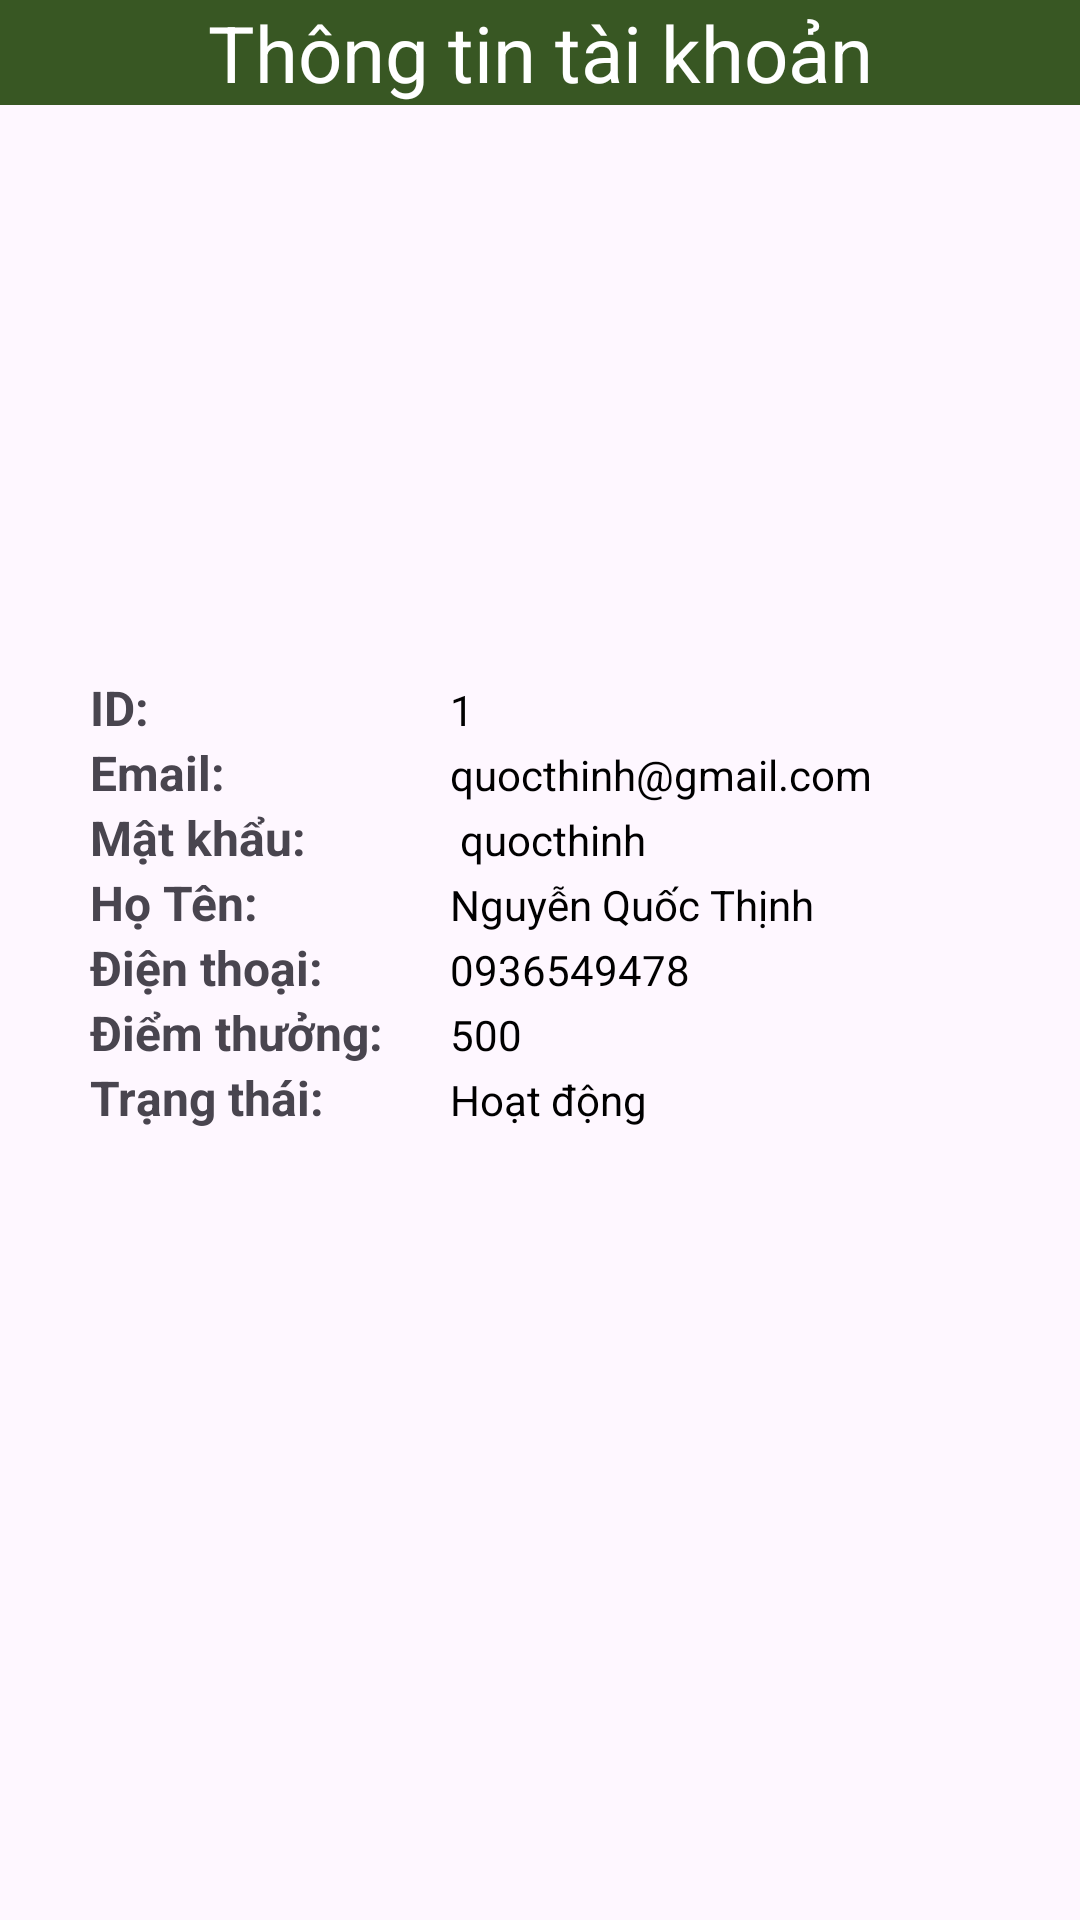

The Android layout XML behind this screen, and the referenced resources:
<!-- AndroidManifest.xml: application theme Theme.AppDocTruyen -->
<!-- res/layout/activity_show_thong_tin_tai_khoan.xml -->
<?xml version="1.0" encoding="utf-8"?>
<LinearLayout xmlns:android="http://schemas.android.com/apk/res/android"
    xmlns:app="http://schemas.android.com/apk/res-auto"
    xmlns:tools="http://schemas.android.com/tools"
    android:layout_width="match_parent"
    android:layout_height="match_parent"
    android:orientation="vertical"
    tools:context=".AdminController.ShowThongTinTaiKhoan">

    <TextView
        android:layout_width="match_parent"
        android:layout_height="wrap_content"
        android:text="Thông tin tài khoản"
        android:gravity="center"
        android:background="@color/green"
        android:textColor="@color/white"
        android:textSize="26dp"/>
    <ImageView
        android:id="@+id/img_qltk"
        android:layout_width="150dp"
        android:layout_marginTop="20dp"
        android:layout_height="150dp"
        android:src="@drawable/avatar"
        android:layout_gravity="center"/>
    <LinearLayout
        android:layout_marginLeft="20dp"
        android:layout_marginTop="20dp"
        android:layout_width="match_parent"
        android:layout_height="wrap_content"
        android:orientation="horizontal">
        <TextView
            android:layout_width="100dp"
            android:layout_height="wrap_content"
            android:layout_marginLeft="10dp"
            android:textSize="16dp"
            android:textStyle="bold"
            android:text="ID:"/>
        <TextView
            android:id="@+id/tv_qltk_id"
            android:layout_marginLeft="20dp"
            android:textColor="@color/black"
            android:layout_width="wrap_content"
            android:layout_height="wrap_content"
            android:text="1"/>
    </LinearLayout>
    <LinearLayout
        android:layout_marginLeft="20dp"
        android:layout_width="match_parent"
        android:layout_height="wrap_content"
        android:orientation="horizontal">
        <TextView
            android:layout_width="100dp"
            android:layout_height="wrap_content"
            android:layout_marginLeft="10dp"
            android:textSize="16dp"
            android:textStyle="bold"
            android:text="Email:"/>
        <TextView
            android:id="@+id/tv_qltk_email"
            android:layout_marginLeft="20dp"
            android:layout_width="wrap_content"
            android:layout_height="wrap_content"
            android:textColor="@color/black"
            android:text="quocthinh@gmail.com"/>
    </LinearLayout>
    <LinearLayout
        android:layout_marginLeft="20dp"
        android:layout_width="match_parent"
        android:layout_height="wrap_content"
        android:orientation="horizontal">
        <TextView
            android:layout_width="100dp"
            android:layout_height="wrap_content"
            android:layout_marginLeft="10dp"
            android:textSize="16dp"
            android:textStyle="bold"
            android:text="Mật khẩu:"/>
        <TextView
            android:id="@+id/tv_qltk_matkhau"
            android:layout_marginLeft="20dp"
            android:textColor="@color/black"
            android:layout_width="wrap_content"
            android:layout_height="wrap_content"
            android:text=" quocthinh"/>
    </LinearLayout>
    <LinearLayout
        android:layout_marginLeft="20dp"
        android:layout_width="match_parent"
        android:layout_height="wrap_content"
        android:orientation="horizontal">
        <TextView
            android:layout_width="100dp"
            android:layout_height="wrap_content"
            android:layout_marginLeft="10dp"
            android:textSize="16dp"
            android:textStyle="bold"
            android:text="Họ Tên:"/>
        <TextView
            android:id="@+id/tv_qltk_ten"
            android:layout_marginLeft="20dp"
            android:textColor="@color/black"
            android:layout_width="wrap_content"
            android:layout_height="wrap_content"
            android:text="Nguyễn Quốc Thịnh"/>
    </LinearLayout>
    <LinearLayout
        android:layout_marginLeft="20dp"
        android:layout_width="match_parent"
        android:layout_height="wrap_content"
        android:orientation="horizontal">
        <TextView
            android:layout_width="100dp"
            android:layout_height="wrap_content"
            android:layout_marginLeft="10dp"
            android:textSize="16dp"
            android:textStyle="bold"
            android:text="Điện thoại:"/>
        <TextView
            android:id="@+id/tv_qltk_dienthoai"
            android:layout_marginLeft="20dp"
            android:textColor="@color/black"
            android:layout_width="wrap_content"
            android:layout_height="wrap_content"
            android:text="0936549478"/>
    </LinearLayout>
    <LinearLayout
        android:layout_marginLeft="20dp"
        android:layout_width="match_parent"
        android:layout_height="wrap_content"
        android:orientation="horizontal">
        <TextView
            android:layout_width="100dp"
            android:layout_height="wrap_content"
            android:layout_marginLeft="10dp"
            android:textSize="16dp"
            android:textStyle="bold"
            android:text="Điểm thưởng: "/>
        <TextView
            android:id="@+id/tv_qltk_diem"
            android:layout_marginLeft="20dp"
            android:textColor="@color/black"
            android:layout_width="wrap_content"
            android:layout_height="wrap_content"
            android:text="500"/>
    </LinearLayout>
    <LinearLayout
        android:layout_marginLeft="20dp"
        android:layout_width="match_parent"
        android:layout_height="wrap_content"
        android:orientation="horizontal">
        <TextView
            android:layout_width="100dp"
            android:layout_height="wrap_content"
            android:layout_marginLeft="10dp"
            android:textSize="16dp"
            android:textStyle="bold"
            android:text="Trạng thái: "/>
        <TextView
            android:id="@+id/tv_qltk_trangthai"
            android:layout_marginLeft="20dp"
            android:textColor="@color/black"
            android:layout_width="wrap_content"
            android:layout_height="wrap_content"
            android:text="Hoạt động"/>
    </LinearLayout>

</LinearLayout>
<!-- resources referenced by this layout -->
<resources>
  <color name="black">#FF000000</color>
  <color name="green">#385723</color>
  <color name="white">#FFFFFFFF</color>
  <style name="Theme.AppDocTruyen" parent="Base.Theme.AppDocTruyen" />
  <style name="Base.Theme.AppDocTruyen" parent="Theme.Material3.DayNight.NoActionBar">
          
          
  
      </style>
</resources>
